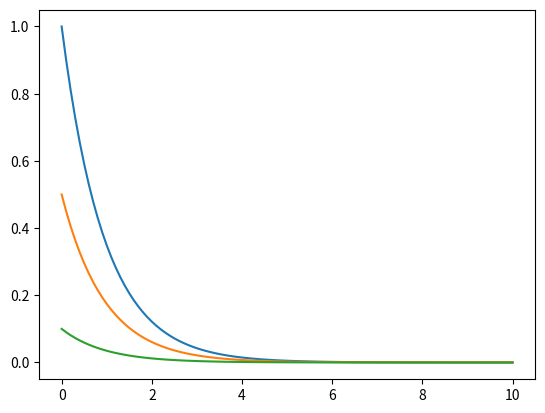

Write the Python code that produced this figure.
# -*- coding: utf-8 -*-
"""
Created on Wed Nov 16 20:36:49 2022

[redacted]
"""

import numpy as np
import matplotlib.pyplot as plt

class Jet:
    def __init__(self,jet):
        self.jet=jet
        self.order=len(jet)
        
    def __str__(self):
        s = ""
        for i in range(self.order):
            if i==0: s+=str(self.jet[i])
            elif i==1: s+='+'+str(self.jet[i])+'x' if self.jet[i]>=0 else str(self.jet[i])+'x'
            else: s+= '+'+str(self.jet[i])+'x^'+str(i) if self.jet[i]>=0 else str(self.jet[i])+'x^'+str(i)
        return str(s)
    
    def __add__(self, other):
        if isinstance(other, Jet) and self.order==other.getOrder():
            result = np.zeros(self.order)
            otherJet=other.getJet()
            for n in range(self.order):
                result[n]=self.jet[n]+otherJet[n]
            return Jet(result)
        if isinstance(other, float) or isinstance(other, int):
             return Jet([other+d for d in self.jet])

    def __sub__(self, other):
        if isinstance(other, Jet) and self.order==other.getOrder():
            result = np.zeros(self.order)
            otherJet=other.getJet()
            for n in range(self.order):
                result[n]=self.jet[n]-otherJet[n]
            return Jet(result)
        if isinstance(other, float) or isinstance(other, int):
             return Jet([other-d for d in self.jet])
        
    def __mul__(self, other):
        if isinstance(other, Jet) and self.order==other.getOrder():
            result = np.zeros(self.order)
            otherJet=other.getJet()
            for n in range(self.order):
                for j in range(n+1):
                    result[n]+=self.jet[n-j]*otherJet[j]
            return Jet(result)
        if isinstance(other, float) or isinstance(other, int):
             return Jet([other*d for d in self.jet])
         
    def __rmul__(self, other):
        if isinstance(other, float) or isinstance(other, int):
            return self*other
        
    def __truediv__(self, other):
        if isinstance(other, Jet) and self.order==other.getOrder():
            result = np.zeros(self.order)
            otherJet=other.getJet()
            result[0]=self.jet[0]/other.jet[0]
            for n in range(1,self.order):
                result[n]+=self.jet[n]
                for j in range(1,n+1):
                    result[n]-=result[n-j]*otherJet[j]
                result[n]/=otherJet[0]
            return Jet(result)
        if isinstance(other, float) or isinstance(other, int):
             return Jet([d/other for d in self.jet])
   
    def __neg__(self):
        return Jet([-d for d in self.jet])
         
    def getJet(self): 
        return self.jet
    
    def getOrder(self): 
        return self.order

def EulerE(h,f,y):
    return y+f(y)*h

def f(y):
    return -y

t_0=0
jet_0=Jet([1.0,0.5,0.1])
jet_1=Jet([1.0,0.5,0.1])

print(jet_0/jet_1)

t_F=10

t=[]
t.append(t_0)

jet=[]
jet.append(jet_0)

h=0.1
t.append(t[-1]+h)
while t[-1]<t_F:
    jet.append(EulerE(h,f,jet[-1]))
    t.append(t[-1]+h)

t[-1]=t_F
jet.append(EulerE(t_F-t[-2],f,jet[-1]))

sol=np.array([d.getJet() for d in jet]).transpose()

for s in sol:
    plt.plot(t,s)
    
print('steps: '+str(len(t)))
